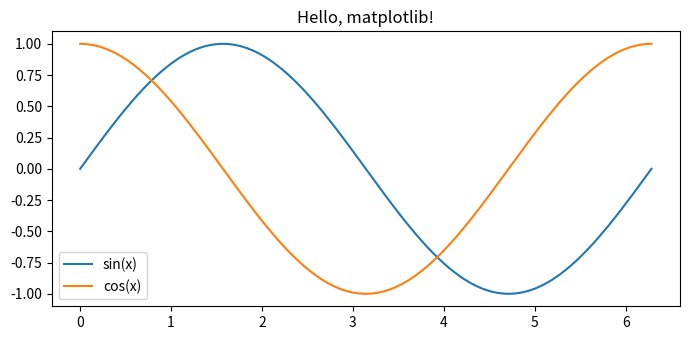

Write the Python code that produced this figure.
import numpy as np
import matplotlib.pyplot as plt

x = np.linspace(0, 2 * np.pi, 300)
fig, ax = plt.subplots(figsize=(7, 3.5))
ax.plot(x, np.sin(x), label='sin(x)')
ax.plot(x, np.cos(x), label='cos(x)')
ax.set_title('Hello, matplotlib!')
ax.legend(); plt.tight_layout(); 
plt.savefig('hello_matplotlib.png', transparent=True)
plt.show()
